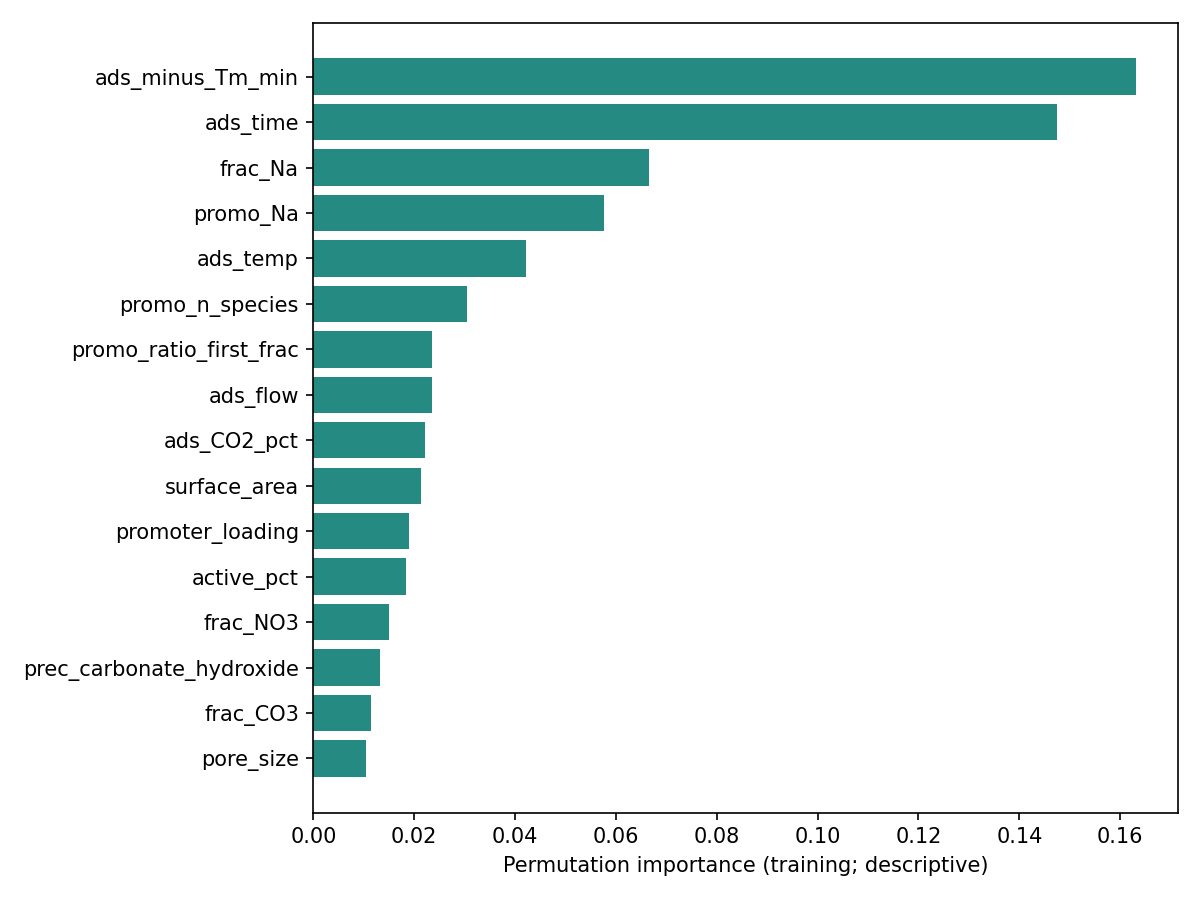

Data behind this chart, as committed beside it:
feature, importance_mean_drop_r2, importance_std
ads_minus_Tm_min, 0.1632, 0.02353
ads_time, 0.1475, 0.02234
frac_Na, 0.0666, 0.008218
promo_Na, 0.05766, 0.008568
ads_temp, 0.04222, 0.004244
promo_n_species, 0.03039, 0.00562
promo_ratio_first_frac, 0.02357, 0.004858
ads_flow, 0.02343, 0.003688
ads_CO2_pct, 0.02206, 0.003944
surface_area, 0.02135, 0.005047
promoter_loading, 0.01889, 0.000842
active_pct, 0.01842, 0.001158
frac_NO3, 0.015, 0.003438
prec_carbonate_hydroxide, 0.01312, 0.002285
frac_CO3, 0.01147, 0.001635
pore_size, 0.0105, 0.001099
pore_volume, 0.009589, 0.001594
pre_flow, 0.008982, 0.00123
frac_Li, 0.008082, 0.001345
syn_precipitation, 0.007073, 0.001862
pre_time, 0.006521, 0.0007564
frac_K, 0.005323, 0.0008668
frac_tm_min, 0.004257, 0.0007527
syn_hydrothermal, 0.003659, 0.0006184
prec_acetate, 0.003355, 0.0005484
promo_carbonate, 0.003323, 0.0006338
pre_temp, 0.002655, 0.0004677
promo_K, 0.001995, 0.0005294
syn_wet_mixing, 0.001482, 0.0002213
syn_impregnation, 0.001464, 0.001006
prec_commercial, 0.001407, 0.0004804
prec_nitrate, 0.001271, 0.0001755
prec_chloride, 0.001252, 0.0002995
promo_nitrate, 0.0008971, 0.000312
promo_Li, 0.0007144, 0.0002137
pre_gas_He, 0.0005803, 0.000167
ads_diluent_He, 0.0004313, 0.000145
syn_calcination_milling, 0.0004039, 9.2167410132603e-05
has_promoter, 0.00035, 0.0001268
is_MgO_CaCO3, 0.0003194, 0.0003064
syn_template_sol_gel, 0.0002154, 5.908929718653339e-05
frac_NO2, 0.0001719, 5.8842211247391585e-05
promo_nitrite, 0.0001593, 5.913854836100424e-05
prec_organic_other, 5.653255327447981e-05, 8.010617222143725e-06
prec_hydroxide, 4.76499372990824e-05, 4.334627510942131e-05
fixed_bed, 5.589777409081842e-06, 4.012676910149299e-06
promo_hydroxide, 0.0, 0.0
